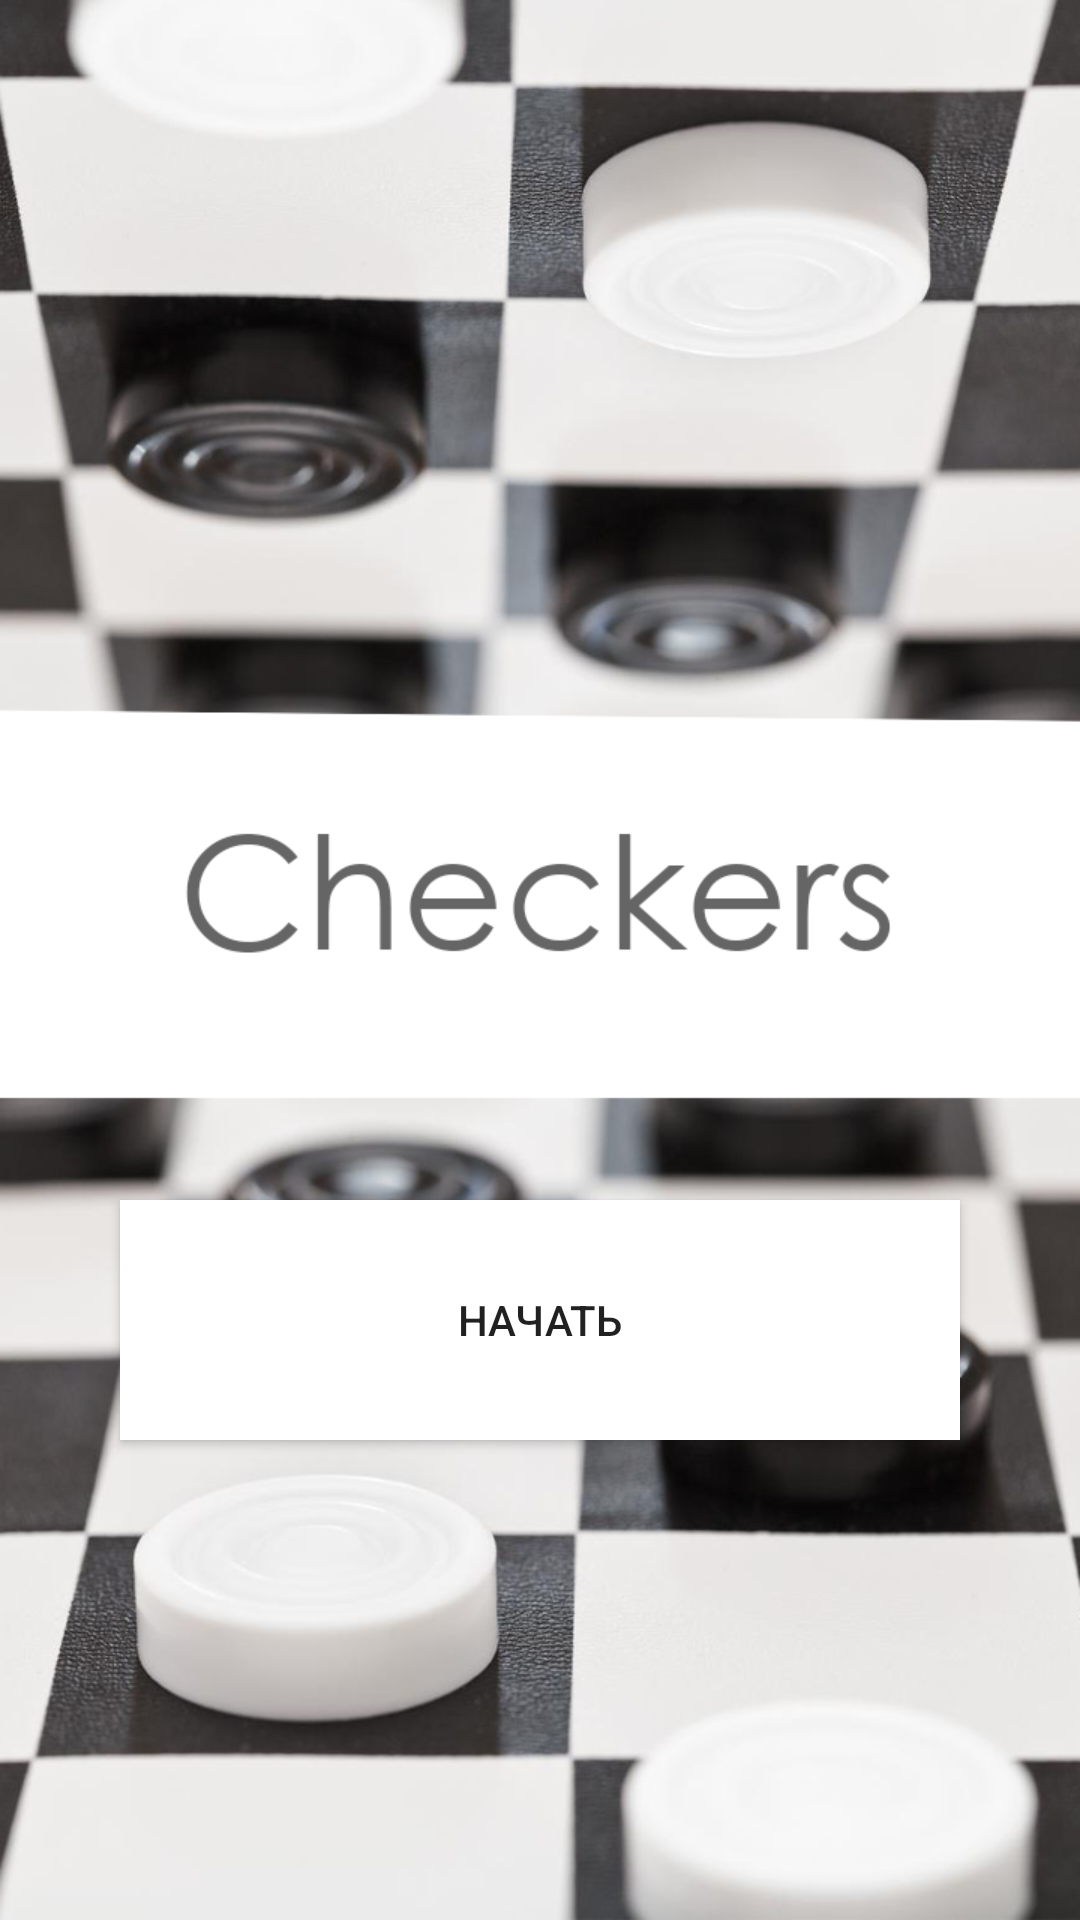

Produce the Android XML layout that renders to this screen, including the resource entries it uses.
<!-- AndroidManifest.xml: application theme AppTheme -->
<!-- res/layout/activity_main_menu.xml -->
<?xml version="1.0" encoding="utf-8"?>
<RelativeLayout xmlns:android="http://schemas.android.com/apk/res/android"
    android:layout_width="match_parent"
    android:layout_height="match_parent"
    android:background="@drawable/checkers"
    android:orientation="vertical">

    <Button
        android:id="@+id/button_start"
        android:layout_width="280dp"
        android:layout_height="80dp"
        android:layout_alignParentBottom="true"
        android:layout_centerHorizontal="true"
        android:layout_marginBottom="160dp"
        android:background="@android:color/white"
        android:padding="20dp"
        android:scaleType="fitCenter"
        android:text="Начать" />

</RelativeLayout>
<!-- resources referenced by this layout -->
<resources>
  <!-- drawable checkers: png bitmap (drawable, 369050 bytes) -->
  <style name="AppTheme" parent="Theme.AppCompat.Light.NoActionBar">
          <item name="colorPrimary">@color/colorPrimary</item>
          <item name="colorPrimaryDark">@color/colorPrimaryDark</item>
          <item name="colorAccent">@color/colorAccent</item>
          <item name="android:windowFullscreen">true</item>
          <item name="android:windowContentOverlay">@null</item>
          <item name="android:windowNoTitle">true</item>
      </style>
  <color name="colorPrimary">#808080</color>
  <color name="colorPrimaryDark">#696969</color>
  <color name="colorAccent">#332f2c</color>
</resources>
